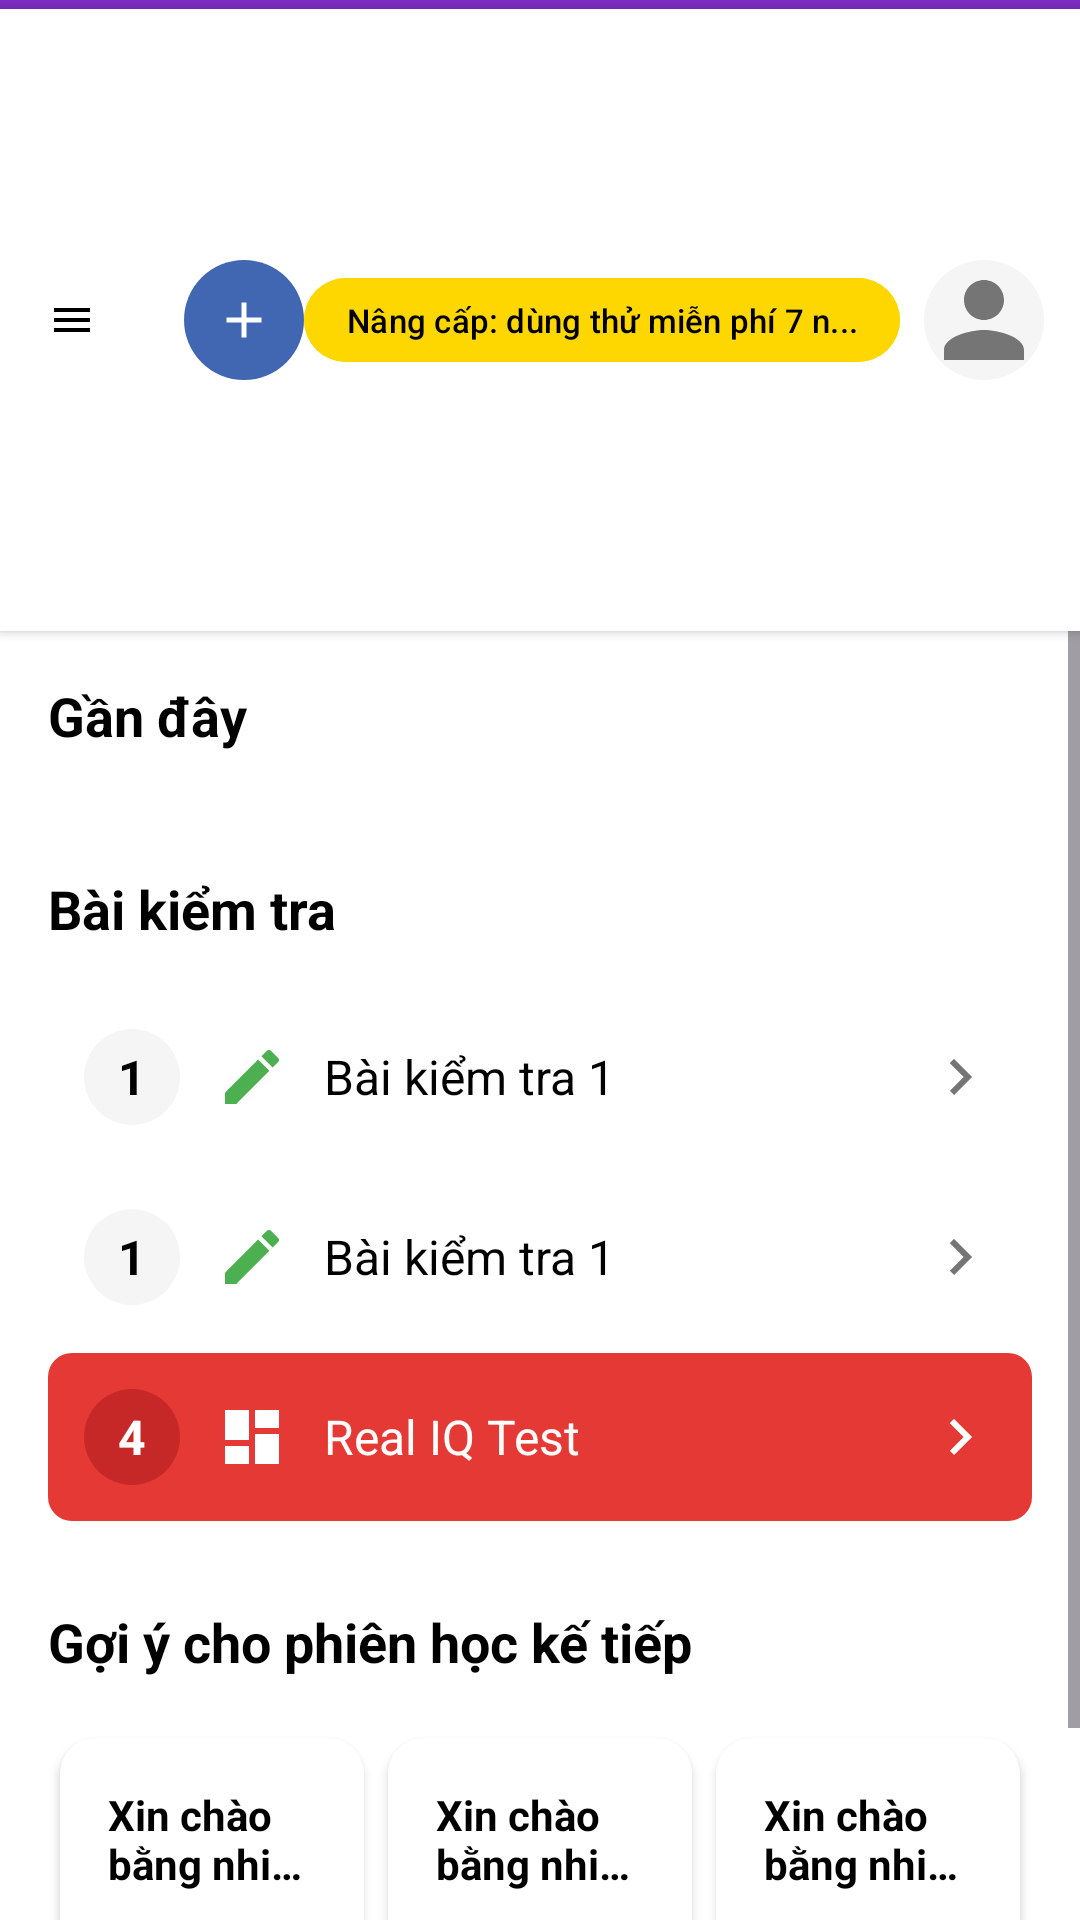

Produce the Android XML layout that renders to this screen, including the resource entries it uses.
<!-- AndroidManifest.xml: activity theme Theme.FlashcardCuoiKy -->
<!-- res/layout/activity_home.xml -->
<?xml version="1.0" encoding="utf-8"?>
<androidx.drawerlayout.widget.DrawerLayout xmlns:android="http://schemas.android.com/apk/res/android"
    xmlns:app="http://schemas.android.com/apk/res-auto"
    xmlns:tools="http://schemas.android.com/tools"
    android:id="@+id/drawerLayout"
    android:layout_width="match_parent"
    android:layout_height="match_parent"
    android:fitsSystemWindows="true"
    tools:context=".HomeActivity">

    
    <androidx.constraintlayout.widget.ConstraintLayout
        android:layout_width="match_parent"
        android:layout_height="match_parent"
        android:background="@color/white">

        
        <View
            android:id="@+id/purpleTopBar"
            android:layout_width="match_parent"
            android:layout_height="3dp"
            android:background="@color/purple_primary"
            app:layout_constraintTop_toTopOf="parent"
            app:layout_constraintStart_toStartOf="parent"
            app:layout_constraintEnd_toEndOf="parent" />

        
        <androidx.constraintlayout.widget.ConstraintLayout
            android:id="@+id/topAppBar"
            android:layout_width="match_parent"
            android:layout_height="wrap_content"
            android:padding="12dp"
            android:paddingTop="16dp"
            android:paddingBottom="16dp"
            android:background="@color/white"
            android:elevation="2dp"
            app:layout_constraintTop_toBottomOf="@id/purpleTopBar"
            app:layout_constraintStart_toStartOf="parent"
            app:layout_constraintEnd_toEndOf="parent">

            
            <ImageView
                android:id="@+id/imageViewMenu"
                android:layout_width="24dp"
                android:layout_height="24dp"
                android:src="@drawable/ic_menu"
                android:padding="4dp"
                android:clickable="true"
                android:focusable="true"
                android:background="?attr/selectableItemBackgroundBorderless"
                app:layout_constraintStart_toStartOf="parent"
                app:layout_constraintTop_toTopOf="parent"
                app:layout_constraintBottom_toBottomOf="parent" />

            
            <TextView
                android:id="@+id/textViewLogo"
                android:layout_width="0dp"
                android:layout_height="wrap_content"
                android:text="Quizlet"
                android:textSize="22sp"
                android:textStyle="bold"
                android:textColor="@color/purple_primary"
                app:layout_constraintStart_toEndOf="@id/imageViewMenu"
                app:layout_constraintEnd_toStartOf="@id/imageViewAdd"
                app:layout_constraintTop_toTopOf="parent"
                app:layout_constraintBottom_toBottomOf="parent"
                android:layout_marginStart="12dp" />

            
            <ImageView
                android:id="@+id/imageViewAdd"
                android:layout_width="40dp"
                android:layout_height="40dp"
                android:src="@drawable/ic_add"
                android:background="@drawable/bg_circle_blue"
                android:padding="10dp"
                android:clickable="true"
                android:focusable="true"
                app:layout_constraintStart_toEndOf="@id/textViewLogo"
                app:layout_constraintEnd_toStartOf="@id/buttonUpgrade"
                app:layout_constraintTop_toTopOf="parent"
                app:layout_constraintBottom_toBottomOf="parent"
                android:layout_marginStart="16dp" />

            
            <com.google.android.material.button.MaterialButton
                android:id="@+id/buttonUpgrade"
                android:layout_width="wrap_content"
                android:layout_height="36dp"
                android:text="Nâng cấp: dùng thử miễn phí 7 n..."
                android:textSize="11sp"
                android:textColor="@color/black"
                android:textStyle="normal"
                android:backgroundTint="@color/yellow_gradient_start"
                app:cornerRadius="18dp"
                android:paddingStart="14dp"
                android:paddingEnd="14dp"
                android:minWidth="0dp"
                android:maxWidth="200dp"
                android:maxLines="1"
                android:ellipsize="end"
                android:elevation="0dp"
                app:layout_constraintStart_toEndOf="@id/imageViewAdd"
                app:layout_constraintEnd_toStartOf="@id/imageViewProfile"
                app:layout_constraintTop_toTopOf="parent"
                app:layout_constraintBottom_toBottomOf="parent"
                android:layout_marginEnd="8dp" />

            
            <ImageView
                android:id="@+id/imageViewProfile"
                android:layout_width="40dp"
                android:layout_height="40dp"
                android:src="@drawable/ic_profile"
                android:background="@drawable/bg_circle_gray"
                android:clickable="true"
                android:focusable="true"
                app:layout_constraintEnd_toEndOf="parent"
                app:layout_constraintTop_toTopOf="parent"
                app:layout_constraintBottom_toBottomOf="parent" />

        </androidx.constraintlayout.widget.ConstraintLayout>

        
        <ScrollView
            android:layout_width="match_parent"
            android:layout_height="0dp"
            android:fillViewport="true"
            app:layout_constraintTop_toBottomOf="@id/topAppBar"
            app:layout_constraintBottom_toBottomOf="parent"
            app:layout_constraintStart_toStartOf="parent"
            app:layout_constraintEnd_toEndOf="parent">

            <LinearLayout
                android:layout_width="match_parent"
                android:layout_height="wrap_content"
                android:orientation="vertical"
                android:padding="16dp">

                
                <TextView
                    android:layout_width="wrap_content"
                    android:layout_height="wrap_content"
                    android:text="Gần đây"
                    android:textSize="18sp"
                    android:textStyle="bold"
                    android:textColor="@color/black"
                    android:layout_marginBottom="16dp" />

                
                <LinearLayout
                    android:id="@+id/layoutRecentContainer"
                    android:layout_width="match_parent"
                    android:layout_height="wrap_content"
                    android:orientation="vertical"
                    android:background="@color/white" />

                
                <TextView
                    android:layout_width="wrap_content"
                    android:layout_height="wrap_content"
                    android:text="Bài kiểm tra"
                    android:textSize="18sp"
                    android:textStyle="bold"
                    android:textColor="@color/black"
                    android:layout_marginTop="24dp"
                    android:layout_marginBottom="16dp" />

                <LinearLayout
                    android:layout_width="match_parent"
                    android:layout_height="wrap_content"
                    android:orientation="vertical">

                    <include
                        android:id="@+id/itemQuiz1"
                        layout="@layout/item_quiz" />
                    <include
                        android:id="@+id/itemQuiz2"
                        layout="@layout/item_quiz" />
                    <include layout="@layout/item_quiz_highlighted" />

                </LinearLayout>

                
                <TextView
                    android:layout_width="wrap_content"
                    android:layout_height="wrap_content"
                    android:text="Gợi ý cho phiên học kế tiếp"
                    android:textSize="18sp"
                    android:textStyle="bold"
                    android:textColor="@color/black"
                    android:layout_marginTop="24dp"
                    android:layout_marginBottom="16dp" />

                <LinearLayout
                    android:layout_width="match_parent"
                    android:layout_height="wrap_content"
                    android:orientation="horizontal"
                    android:weightSum="3"
                    android:baselineAligned="false">

                    <include layout="@layout/item_suggestion" />
                    <include layout="@layout/item_suggestion" />
                    <include layout="@layout/item_suggestion" />

                </LinearLayout>

            </LinearLayout>

        </ScrollView>

    </androidx.constraintlayout.widget.ConstraintLayout>

    
    <com.google.android.material.navigation.NavigationView
        android:id="@+id/navigationView"
        android:layout_width="280dp"
        android:layout_height="match_parent"
        android:layout_gravity="start"
        android:background="@color/white"
        app:headerLayout="@layout/nav_header"
        app:menu="@menu/nav_menu" />

</androidx.drawerlayout.widget.DrawerLayout>
<!-- res/layout/item_quiz.xml (included above) -->
<?xml version="1.0" encoding="utf-8"?>
<LinearLayout xmlns:android="http://schemas.android.com/apk/res/android"
    android:id="@+id/layoutQuizItem"
    android:layout_width="match_parent"
    android:layout_height="wrap_content"
    android:orientation="horizontal"
    android:padding="12dp"
    android:gravity="center_vertical"
    android:background="?attr/selectableItemBackground"
    android:clickable="true"
    android:focusable="true"
    android:layout_marginBottom="4dp">

    <TextView
        android:id="@+id/textViewQuizNumber"
        android:layout_width="32dp"
        android:layout_height="32dp"
        android:text="1"
        android:textSize="16sp"
        android:textStyle="bold"
        android:textColor="@color/black"
        android:gravity="center"
        android:background="@drawable/bg_circle_gray_small" />

    <ImageView
        android:layout_width="24dp"
        android:layout_height="24dp"
        android:src="@drawable/ic_pencil"
        android:layout_marginStart="12dp" />

    <TextView
        android:id="@+id/textViewQuizTitle"
        android:layout_width="0dp"
        android:layout_height="wrap_content"
        android:layout_weight="1"
        android:text="Bài kiểm tra 1"
        android:textSize="16sp"
        android:textColor="@color/black"
        android:layout_marginStart="12dp" />

    <ImageView
        android:layout_width="24dp"
        android:layout_height="24dp"
        android:src="@drawable/ic_arrow_right"
        android:tint="@color/gray_text" />

</LinearLayout>
<!-- res/layout/item_quiz_highlighted.xml (included above) -->
<?xml version="1.0" encoding="utf-8"?>

<LinearLayout xmlns:android="http://schemas.android.com/apk/res/android"
    android:layout_width="match_parent"
    android:layout_height="wrap_content"
    android:orientation="horizontal"
    android:padding="12dp"
    android:gravity="center_vertical"
    android:background="@drawable/bg_highlighted_red"
    android:clickable="true"
    android:focusable="true"
    android:layout_marginBottom="4dp">

    <TextView
        android:layout_width="32dp"
        android:layout_height="32dp"
        android:text="4"
        android:textSize="16sp"
        android:textStyle="bold"
        android:textColor="@color/white"
        android:gravity="center"
        android:background="@drawable/bg_circle_red" />

    <ImageView
        android:layout_width="24dp"
        android:layout_height="24dp"
        android:src="@drawable/ic_chart"
        android:tint="@color/white"
        android:layout_marginStart="12dp" />

    <TextView
        android:layout_width="0dp"
        android:layout_height="wrap_content"
        android:layout_weight="1"
        android:text="Real IQ Test"
        android:textSize="16sp"
        android:textColor="@color/white"
        android:layout_marginStart="12dp" />

    <ImageView
        android:layout_width="24dp"
        android:layout_height="24dp"
        android:src="@drawable/ic_arrow_right"
        android:tint="@color/white" />

</LinearLayout>
<!-- res/layout/item_suggestion.xml (included above) -->
<?xml version="1.0" encoding="utf-8"?>

<androidx.cardview.widget.CardView xmlns:android="http://schemas.android.com/apk/res/android"
    xmlns:app="http://schemas.android.com/apk/res-auto"
    android:layout_width="0dp"
    android:layout_height="wrap_content"
    android:layout_weight="1"
    android:layout_margin="4dp"
    app:cardCornerRadius="12dp"
    app:cardElevation="2dp"
    android:clickable="true"
    android:focusable="true">

    <LinearLayout
        android:layout_width="match_parent"
        android:layout_height="wrap_content"
        android:orientation="vertical"
        android:padding="16dp"
        android:background="@color/white">

        <TextView
            android:layout_width="wrap_content"
            android:layout_height="wrap_content"
            android:text="Xin chào bằng nhiều thứ tiếng"
            android:textSize="14sp"
            android:textStyle="bold"
            android:textColor="@color/black"
            android:maxLines="2"
            android:ellipsize="end" />

        <TextView
            android:layout_width="wrap_content"
            android:layout_height="wrap_content"
            android:text="25 thuật ngữ"
            android:textSize="12sp"
            android:textColor="@color/gray_text"
            android:layout_marginTop="8dp" />

        <LinearLayout
            android:layout_width="wrap_content"
            android:layout_height="wrap_content"
            android:orientation="horizontal"
            android:gravity="center_vertical"
            android:layout_marginTop="8dp">

            <TextView
                android:layout_width="wrap_content"
                android:layout_height="wrap_content"
                android:text="Quizlet"
                android:textSize="10sp"
                android:textColor="@color/gray_text" />

            <ImageView
                android:layout_width="16dp"
                android:layout_height="16dp"
                android:src="@drawable/ic_check"
                android:layout_marginStart="4dp" />

        </LinearLayout>

    </LinearLayout>

</androidx.cardview.widget.CardView>
<!-- res/layout/nav_header.xml (included above) -->
<?xml version="1.0" encoding="utf-8"?>

<LinearLayout xmlns:android="http://schemas.android.com/apk/res/android"
    android:layout_width="match_parent"
    android:layout_height="160dp"
    android:orientation="vertical"
    android:background="@color/white"
    android:padding="16dp"
    android:gravity="bottom">

    <TextView
        android:layout_width="wrap_content"
        android:layout_height="wrap_content"
        android:text="Quizlet"
        android:textSize="24sp"
        android:textStyle="bold"
        android:textColor="@color/purple_primary" />

</LinearLayout>
<!-- resources referenced by this layout -->
<resources>
  <color name="black">#FF000000</color>
  <color name="gray_text">#757575</color>
  <color name="purple_primary">#7B2CBF</color>
  <color name="white">#FFFFFFFF</color>
  <color name="yellow_gradient_start">#FFD700</color>
  <!-- drawable bg_circle_blue (drawable) -->
  <?xml version="1.0" encoding="utf-8"?>
  
  <shape xmlns:android="http://schemas.android.com/apk/res/android"
      android:shape="oval">
      <solid android:color="@color/blue_button" />
  </shape>
  <!-- drawable bg_circle_gray (drawable) -->
  <?xml version="1.0" encoding="utf-8"?>
  
  <shape xmlns:android="http://schemas.android.com/apk/res/android"
      android:shape="oval">
      <solid android:color="@color/gray_background" />
  </shape>
  <!-- drawable bg_circle_gray_small (drawable) -->
  <?xml version="1.0" encoding="utf-8"?>
  
  <shape xmlns:android="http://schemas.android.com/apk/res/android"
      android:shape="oval">
      <solid android:color="@color/gray_background" />
      <size
          android:width="32dp"
          android:height="32dp" />
  </shape>
  <!-- drawable bg_circle_red (drawable) -->
  <?xml version="1.0" encoding="utf-8"?>
  
  <shape xmlns:android="http://schemas.android.com/apk/res/android"
      android:shape="oval">
      <solid android:color="@color/red_dark" />
      <size
          android:width="32dp"
          android:height="32dp" />
  </shape>
  <!-- drawable bg_highlighted_red (drawable) -->
  <?xml version="1.0" encoding="utf-8"?>
  
  <shape xmlns:android="http://schemas.android.com/apk/res/android"
      android:shape="rectangle">
      <solid android:color="@color/red_highlight" />
      <corners android:radius="8dp" />
  </shape>
  <!-- drawable ic_add (drawable) -->
  <?xml version="1.0" encoding="utf-8"?>
  
  <vector xmlns:android="http://schemas.android.com/apk/res/android"
      android:width="24dp"
      android:height="24dp"
      android:viewportWidth="24"
      android:viewportHeight="24">
      <path
          android:fillColor="#FFFFFFFF"
          android:pathData="M19,13h-6v6h-2v-6H5v-2h6V5h2v6h6v2z"/>
  </vector>
  <!-- drawable ic_arrow_right (drawable) -->
  <?xml version="1.0" encoding="utf-8"?>
  
  <vector xmlns:android="http://schemas.android.com/apk/res/android"
      android:width="24dp"
      android:height="24dp"
      android:viewportWidth="24"
      android:viewportHeight="24">
      <path
          android:fillColor="#FF000000"
          android:pathData="M8.59,16.59L13.17,12 8.59,7.41 10,6l6,6 -6,6 -1.41,-1.41z"/>
  </vector>
  <!-- drawable ic_check (drawable) -->
  <?xml version="1.0" encoding="utf-8"?>
  
  <vector xmlns:android="http://schemas.android.com/apk/res/android"
      android:width="24dp"
      android:height="24dp"
      android:viewportWidth="24"
      android:viewportHeight="24">
      <path
          android:fillColor="#FF4CAF50"
          android:pathData="M9,16.17L4.83,12l-1.42,1.41L9,19 21,7l-1.41,-1.41z"/>
  </vector>
  <!-- drawable ic_menu (drawable) -->
  <?xml version="1.0" encoding="utf-8"?>
  
  <vector xmlns:android="http://schemas.android.com/apk/res/android"
      android:width="24dp"
      android:height="24dp"
      android:viewportWidth="24"
      android:viewportHeight="24">
      <path
          android:fillColor="#FF000000"
          android:pathData="M3,18h18v-2L3,16v2zM3,13h18v-2L3,11v2zM3,6v2h18L21,6L3,6z"/>
  </vector>
  <style name="Theme.FlashcardCuoiKy" parent="Base.Theme.FlashcardCuoiKy" />
  <color name="blue_button">#4267B2</color>
  <color name="gray_background">#F5F5F5</color>
  <color name="red_dark">#C62828</color>
  <color name="red_highlight">#E53935</color>
  <style name="Base.Theme.FlashcardCuoiKy" parent="Theme.Material3.DayNight.NoActionBar">
          
          
      </style>
</resources>
